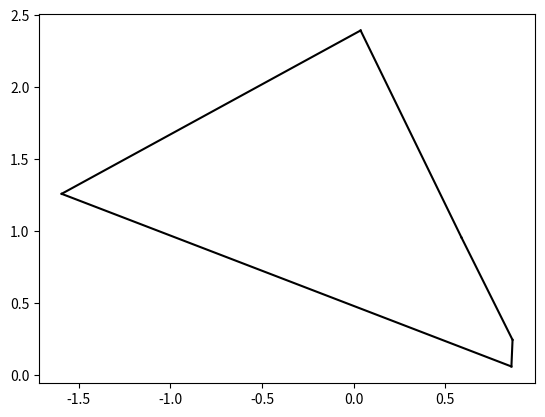

Write Python code to recreate this figure.
import random
import numpy as np
import math
import matplotlib.pyplot as plt
import copy

def getVector():
    return [random.random(),random.random() ]


def norm(vec):
    return  math.sqrt(scalarProduc(vec, vec))

def scalarProduc(vecA, vecB):
    n = np.len(vecA)

    sp = 0
    for i in range(n):
        sp+= vecA[i]*vecB[i]

    return sp

# def vec
def vecDiff(vecA, vecB):
    return [vecA[0] - vecB[0], vecA[1] - vecB[1]]

def vecSum(vecA, vecB):
    return [vecA[0] + vecB[0], vecA[1] + vecB[1]]

def vecProduc(vecA, vecB):
    return vecA[0]*vecB[1] - vecA[1]*vecB[0]

def getOrderingTriangle(points):
    
    points = sorted(points, key=lambda point: point[0])
    firstPoint = sorted(points, key=lambda point: point[1] == sorted([point[1] for point in points])[0])[2]
    points.remove(firstPoint)
    
    points = sorted(points, key=lambda point: point[0])
    secondPoint = sorted(points, key=lambda point: point[1] == sorted([point[1] for point in points])[0])[1]
    points.remove(secondPoint)


    return [firstPoint, secondPoint, points[0]]



def getPolygon():
    
    # генерация произвольных точек
    points = [[random.random(),random.random() ] for __ in range(3)]
    
    # создание порядка на них
    points = getOrderingTriangle(points)

    return points
    
def checkCrossEdge(point, nextPoint, newEdge, lastPoints): 
    check = 0
    v_last = vecDiff(lastPoints, point)
    v_next = vecDiff(nextPoint, point) 
    v_new = vecDiff(newEdge, point )
    v = vecDiff(point, lastPoints )

    if vecProduc(v_last, v_new) * vecProduc(v_last, v_next) < 0:
        return check

    if vecProduc(vecDiff(lastPoints, nextPoint), vecDiff(newEdge, nextPoint )) * vecProduc(vecDiff(lastPoints, nextPoint), vecDiff(point, nextPoint) ) < 0:
        return check

    if vecProduc(v_last, v_new) * vecProduc(v_last, v_next) == 0:
        # print("точка на прямой")
        check = 1
        # кто то леит на прямой линии, пойми кто

    if vecProduc(v_last, v_new) * vecProduc(v_last, v_next) > 0:
        
        if vecProduc(v_next, v_new ) * vecProduc(v_next, v ) >= 0:
            # print("1")
            check = 1

    return check 


def showPolygon(points):
 
       

        for i in range(len(points)- 1):

            v_1 = np.array([points[i][0], points[i+1][0]])
            v_2 = np.array([points[i][1], points[i+1][1]])
            plt.plot(v_1, v_2, '-k')
        
        v_1 = np.array([points[len(points)- 1][0], points[0][0]])
        v_2 = np.array([points[len(points)- 1][1], points[0][1]])
        plt.plot(v_1, v_2, '-k')

        plt.show()


        return

def arpol(points, a, b, M = 4):
    
    pointsCopy = copy.deepcopy(points)
    # иттерация

    n = 3 # количество точек сейчас
    exitPolygon = 1
    while exitPolygon != 0:
        # print('1')
        pointsCopy = copy.deepcopy(points)
        exitPolygon = 0
        for k in  range(3, M):
            newPoint = [0, 0]
            exitPoint = 1
            while exitPoint!= 0:
                # print('2')
                exitPoint = 0
                phi = random.uniform(0, 2 * math.pi)
                r = random.uniform(a, b)
                newEdge = [r * math.cos(phi), r * math.sin(phi)]
                newPoint = vecSum(newEdge, pointsCopy[k - 1])
                for i in range(0, k - 2):
                    exitPoint+= checkCrossEdge(pointsCopy[i], pointsCopy[i + 1], vecSum(newEdge, pointsCopy[k - 1]), pointsCopy[k - 1])
                
            # проверка с началол
            pointsCopy.append(newPoint)
            # print(pointsCopy)
            # showPolygon(pointsCopy)


           
        for i in range(1, M - 2):
            # print(checkCrossEdge(pointsCopy[i], pointsCopy[i + 1], pointsCopy[0], pointsCopy[M - 1]))
            exitPolygon+= checkCrossEdge(pointsCopy[i], pointsCopy[i + 1], pointsCopy[0], pointsCopy[M - 1])
        

    return pointsCopy

points = getPolygon()
# print(points)
# showPolygon(points)
showPolygon(arpol(points, 1.0, 2.0, 5))
# arpol(points, 0.0, 1.0)
# # print(points)
# arpol(points, 0.0, 1.0)
# # print(points)
# showPolygon(points)
# arpol(points, 0.0, 1.0)
# # print(points)
# showPolygon(points)
